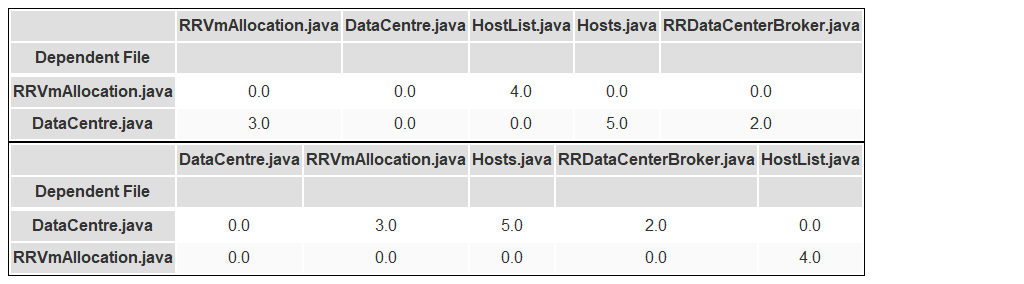

The table this chart was drawn from, first rows:
Dependent File, DataCentre.java, RRVmAllocation.java, Hosts.java, RRDataCenterBroker.java, HostList.java
DataCentre.java, 0.0, 3.0, 5.0, 2.0, 0.0
RRVmAllocation.java, 0.0, 0.0, 0.0, 0.0, 4.0
